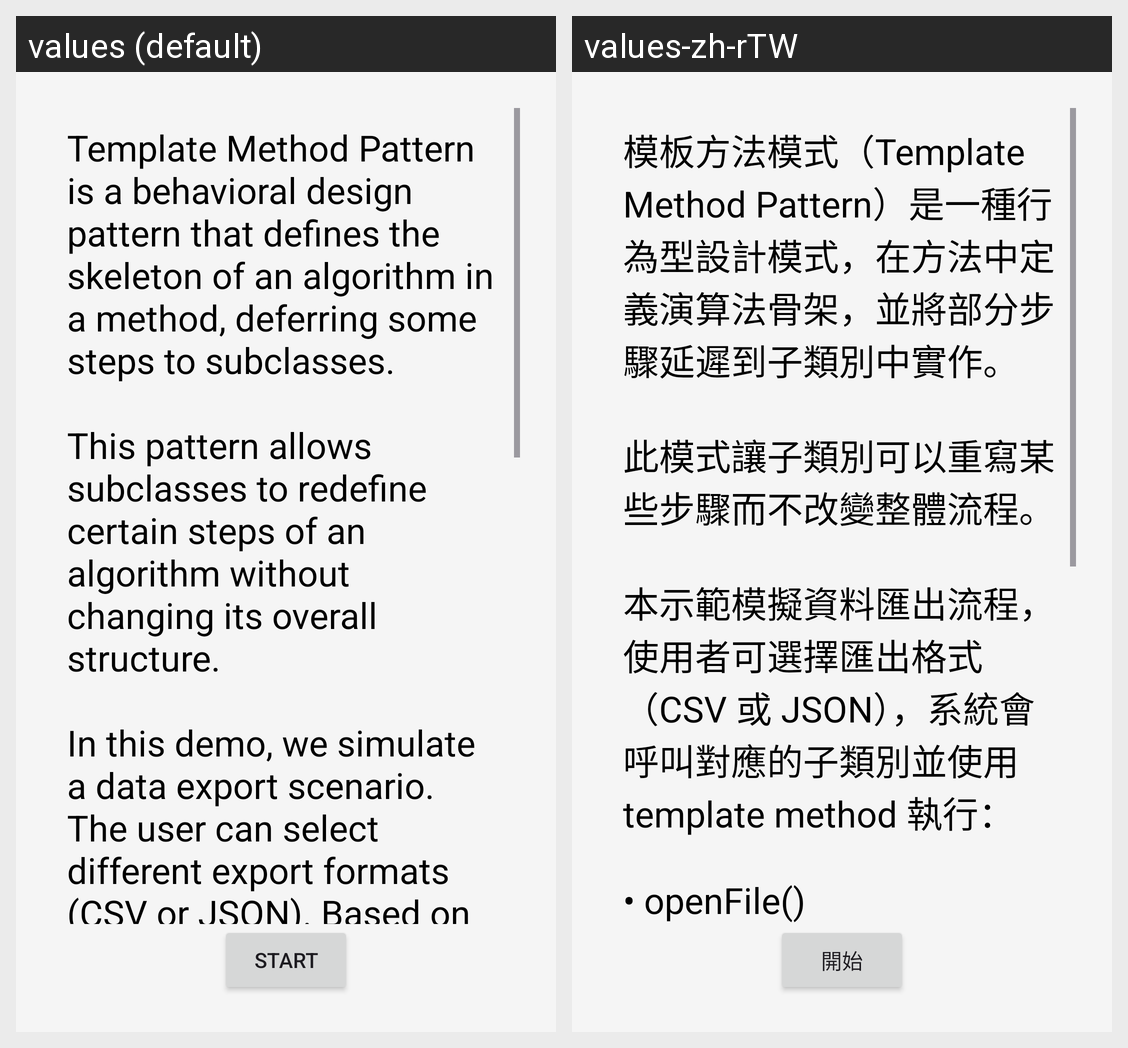

This grid shows one Android layout under two languages. Give, for every string resource on the screen, its name, the default text and each shown locale's text.
Android screen res/layout/activity_demo_template_main.xml rendered under 2 locales, left to right: values (default), values-zh-rTW. Device: Nexus 5 (rendered at 1080×1920; each locale shown at half size, 540×960, under a caption strip naming it); theme Theme.DesignPatternDemo.
Strings drawn on this screen, with the default value and each locale's value (text and hints the layout hard-codes, and strings that could not be matched under every locale, appear in the picture but are not listed):

demo_template_instruction
  values: Template Method Pattern is a behavioral design pattern that defines the skeleton of an algorithm in a method, deferring some steps to subclasses.
      
      This pattern allows subclasses to redefine certain steps of an algorithm without changing its overall structure.
      
      In this demo, we simulate a data export scenario. The user can select different export formats (CSV or JSON). Based on the selection, the …[clipped]
  values-zh-rTW: 模板方法模式（Template Method Pattern）是一種行為型設計模式，在方法中定義演算法骨架，並將部分步驟延遲到子類別中實作。
      
      此模式讓子類別可以重寫某些步驟而不改變整體流程。
      
      本示範模擬資料匯出流程，使用者可選擇匯出格式（CSV 或 JSON），系統會呼叫對應的子類別並使用 template method 執行：
      
      • openFile()
      • writeHeader()
      • writeData()
      • closeFile()
      
      步驟順序由 template method exportData() 控制，而每個格式類別負責各自的細節實作。
      
      請按下「開始示範」來了解 Template Method Pattern 如何透過繼承靈活實作演算法。

btn_start_template
  values: Start
  values-zh-rTW: 開始
